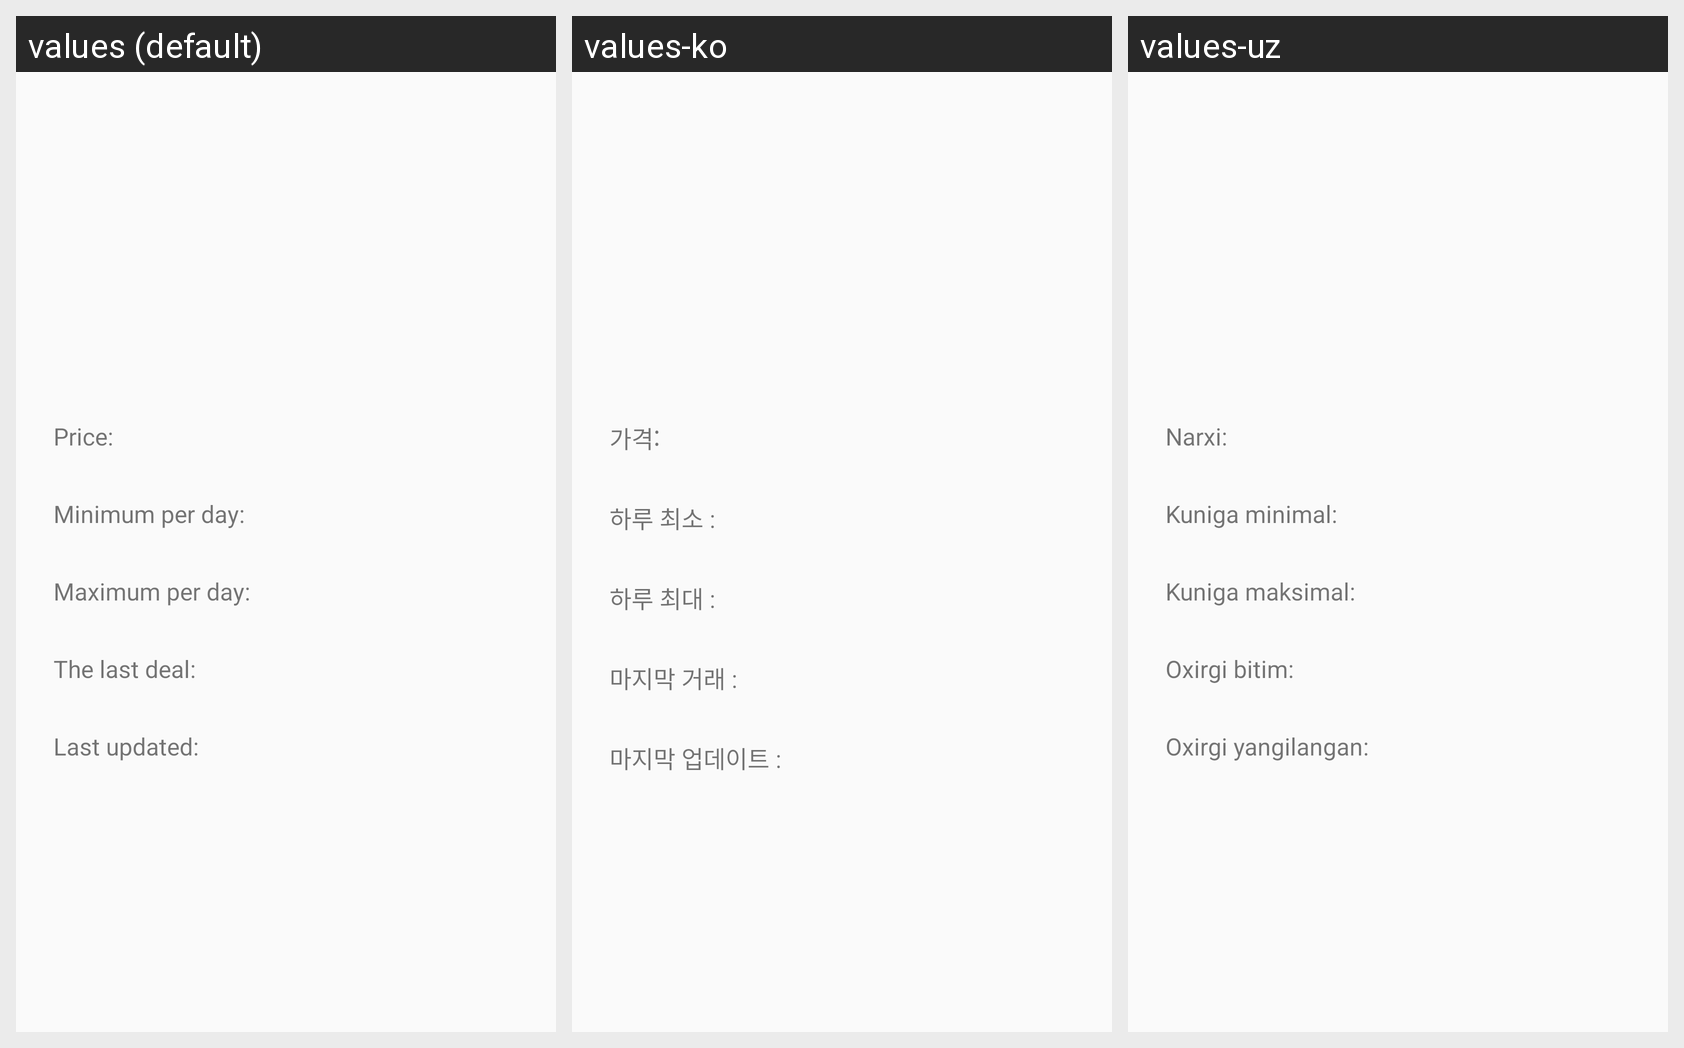

The same Android screen rendered under several of its app's locales, left to right. List the strings drawn on it with the default value and each locale's translation.
Android screen res/layout/activity_detail_info.xml rendered under 3 locales, left to right: values (default), values-ko, values-uz. Device: Nexus 5 (rendered at 1080×1920; each locale shown at half size, 540×960, under a caption strip naming it); theme Theme.CoinsOnline.
Other locales in the repository, not shown: values-es, values-ja, values-ru.
Strings drawn on this screen, with the default value and each locale's value (text and hints the layout hard-codes, and strings that could not be matched under every locale, appear in the picture but are not listed):

price
  values: Price:
  values-ko: 가격:
  values-uz: Narxi: 

minimum_per_day
  values: Minimum per day:
  values-ko: 하루 최소 :
  values-uz: Kuniga minimal:

maximum_per_day
  values: Maximum per day:
  values-ko: 하루 최대 :
  values-uz: Kuniga maksimal:

the_last_deal
  values: The last deal:
  values-ko: 마지막 거래 :
  values-uz: Oxirgi bitim:

last_updated
  values: Last updated:
  values-ko: 마지막 업데이트 :
  values-uz: Oxirgi yangilangan:
